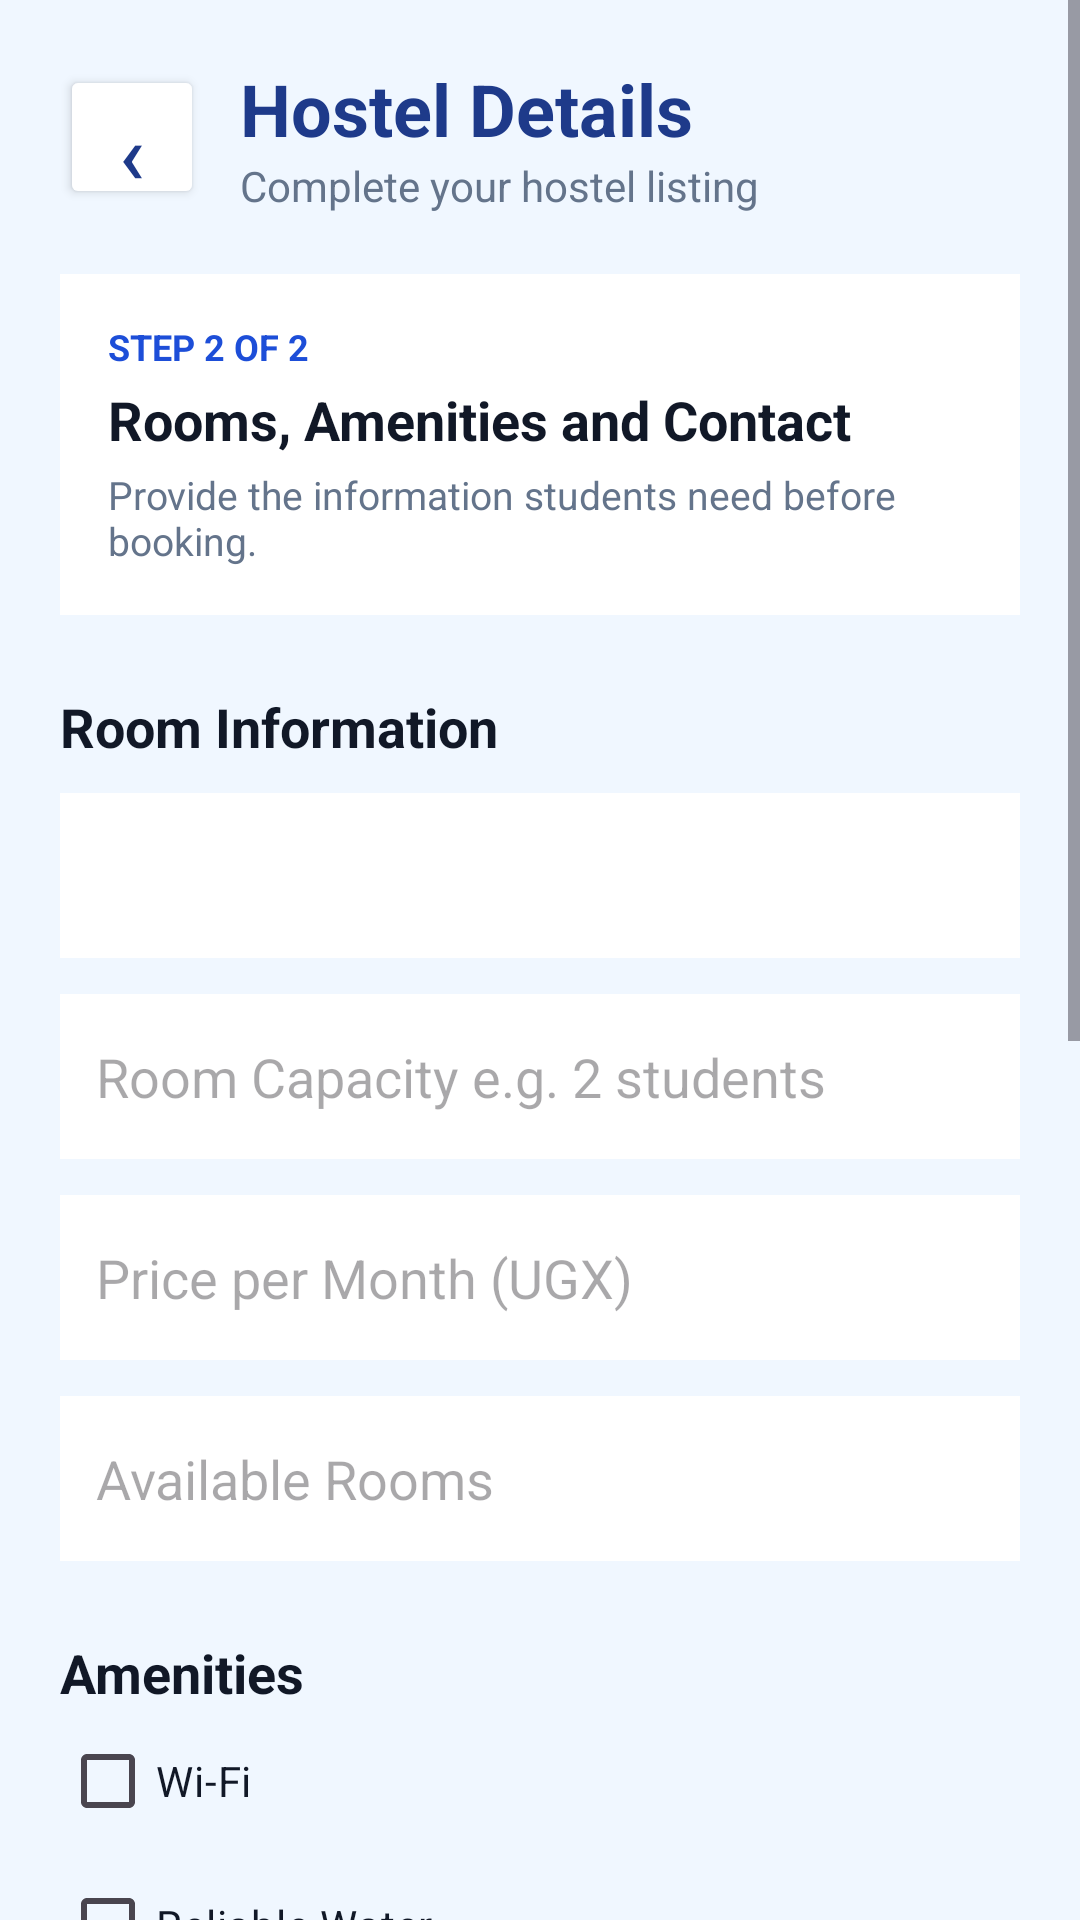

Here is an Android app screen rendered from its layout file. Give the layout XML and the strings, colors and styles it references.
<!-- AndroidManifest.xml: application theme Theme.HOSTELFINDER -->
<!-- res/layout/activity_add_hostel_steps.xml -->
<?xml version="1.0" encoding="utf-8"?>
<ScrollView xmlns:android="http://schemas.android.com/apk/res/android"
    android:layout_width="match_parent"
    android:layout_height="match_parent"
    android:background="#F0F7FF">

    <LinearLayout
        android:layout_width="match_parent"
        android:layout_height="wrap_content"
        android:orientation="vertical"
        android:padding="20dp">

        
        <LinearLayout
            android:layout_width="match_parent"
            android:layout_height="wrap_content"
            android:gravity="center_vertical"
            android:orientation="horizontal">

            <Button
                android:id="@+id/back_btn"
                android:layout_width="48dp"
                android:layout_height="48dp"
                android:text="‹"
                android:textSize="28sp"
                android:textColor="#1E3A8A"
                android:backgroundTint="#FFFFFF" />

            <LinearLayout
                android:layout_width="0dp"
                android:layout_height="wrap_content"
                android:layout_weight="1"
                android:orientation="vertical"
                android:paddingStart="12dp">

                <TextView
                    android:layout_width="wrap_content"
                    android:layout_height="wrap_content"
                    android:text="Hostel Details"
                    android:textColor="#1E3A8A"
                    android:textSize="24sp"
                    android:textStyle="bold" />

                <TextView
                    android:layout_width="wrap_content"
                    android:layout_height="wrap_content"
                    android:text="Complete your hostel listing"
                    android:textColor="#64748B"
                    android:textSize="14sp" />

            </LinearLayout>

        </LinearLayout>

        
        <LinearLayout
            android:layout_width="match_parent"
            android:layout_height="wrap_content"
            android:layout_marginTop="20dp"
            android:background="#FFFFFF"
            android:orientation="vertical"
            android:padding="16dp">

            <TextView
                android:layout_width="wrap_content"
                android:layout_height="wrap_content"
                android:text="STEP 2 OF 2"
                android:textColor="#1D4ED8"
                android:textSize="12sp"
                android:textStyle="bold" />

            <TextView
                android:layout_width="wrap_content"
                android:layout_height="wrap_content"
                android:layout_marginTop="4dp"
                android:text="Rooms, Amenities and Contact"
                android:textColor="#111827"
                android:textSize="18sp"
                android:textStyle="bold" />

            <TextView
                android:layout_width="wrap_content"
                android:layout_height="wrap_content"
                android:layout_marginTop="4dp"
                android:text="Provide the information students need before booking."
                android:textColor="#64748B"
                android:textSize="13sp" />

        </LinearLayout>

        
        <TextView
            android:layout_width="wrap_content"
            android:layout_height="wrap_content"
            android:layout_marginTop="25dp"
            android:text="Room Information"
            android:textColor="#111827"
            android:textSize="18sp"
            android:textStyle="bold" />

        <Spinner
            android:id="@+id/room_type"
            android:layout_width="match_parent"
            android:layout_height="55dp"
            android:layout_marginTop="10dp"
            android:background="#FFFFFF" />

        <EditText
            android:id="@+id/room_capacity"
            android:layout_width="match_parent"
            android:layout_height="55dp"
            android:layout_marginTop="12dp"
            android:hint="Room Capacity e.g. 2 students"
            android:inputType="number"
            android:background="#FFFFFF"
            android:padding="12dp" />

        <EditText
            android:id="@+id/price"
            android:layout_width="match_parent"
            android:layout_height="55dp"
            android:layout_marginTop="12dp"
            android:hint="Price per Month (UGX)"
            android:inputType="number"
            android:background="#FFFFFF"
            android:padding="12dp" />

        <EditText
            android:id="@+id/rooms"
            android:layout_width="match_parent"
            android:layout_height="55dp"
            android:layout_marginTop="12dp"
            android:hint="Available Rooms"
            android:inputType="number"
            android:background="#FFFFFF"
            android:padding="12dp" />

        
        <TextView
            android:layout_width="wrap_content"
            android:layout_height="wrap_content"
            android:layout_marginTop="25dp"
            android:text="Amenities"
            android:textColor="#111827"
            android:textSize="18sp"
            android:textStyle="bold" />

        <CheckBox
            android:id="@+id/wifi"
            android:layout_width="match_parent"
            android:layout_height="wrap_content"
            android:text="Wi-Fi"
            android:textColor="#111827" />

        <CheckBox
            android:id="@+id/water"
            android:layout_width="match_parent"
            android:layout_height="wrap_content"
            android:text="Reliable Water"
            android:textColor="#111827" />

        <CheckBox
            android:id="@+id/electricity"
            android:layout_width="match_parent"
            android:layout_height="wrap_content"
            android:text="Electricity"
            android:textColor="#111827" />

        <CheckBox
            android:id="@+id/security"
            android:layout_width="match_parent"
            android:layout_height="wrap_content"
            android:text="Security"
            android:textColor="#111827" />

        <CheckBox
            android:id="@+id/parking"
            android:layout_width="match_parent"
            android:layout_height="wrap_content"
            android:text="Parking"
            android:textColor="#111827" />

        
        <TextView
            android:layout_width="wrap_content"
            android:layout_height="wrap_content"
            android:layout_marginTop="20dp"
            android:text="Contact Information"
            android:textColor="#111827"
            android:textSize="18sp"
            android:textStyle="bold" />

        <EditText
            android:id="@+id/contact_phone"
            android:layout_width="match_parent"
            android:layout_height="55dp"
            android:layout_marginTop="10dp"
            android:hint="Contact Phone Number"
            android:inputType="phone"
            android:background="#FFFFFF"
            android:padding="12dp" />

        
        <TextView
            android:layout_width="wrap_content"
            android:layout_height="wrap_content"
            android:layout_marginTop="20dp"
            android:text="Hostel Images"
            android:textColor="#111827"
            android:textSize="18sp"
            android:textStyle="bold" />

        <Button
            android:id="@+id/add_image_btn"
            android:layout_width="match_parent"
            android:layout_height="50dp"
            android:layout_marginTop="10dp"
            android:text="＋ Add Hostel Images"
            android:textColor="#1E3A8A"
            android:backgroundTint="#FFFFFF" />

        
        <Button
            android:id="@+id/publish_btn"
            android:layout_width="match_parent"
            android:layout_height="52dp"
            android:layout_marginTop="25dp"
            android:text="Publish Hostel"
            android:textColor="#FFFFFF"
            android:textSize="16sp"
            android:textStyle="bold"
            android:backgroundTint="#1D4ED8" />

        <Button
            android:id="@+id/back_step_btn"
            android:layout_width="match_parent"
            android:layout_height="50dp"
            android:layout_marginTop="10dp"
            android:text="Back to Step 1"
            android:textColor="#1E3A8A"
            android:backgroundTint="#FFFFFF" />

    </LinearLayout>

</ScrollView>
<!-- resources referenced by this layout -->
<resources>
  <style name="Theme.HOSTELFINDER" parent="Base.Theme.HOSTELFINDER" />
  <style name="Base.Theme.HOSTELFINDER" parent="Theme.Material3.DayNight.NoActionBar">
          
          
      </style>
</resources>
